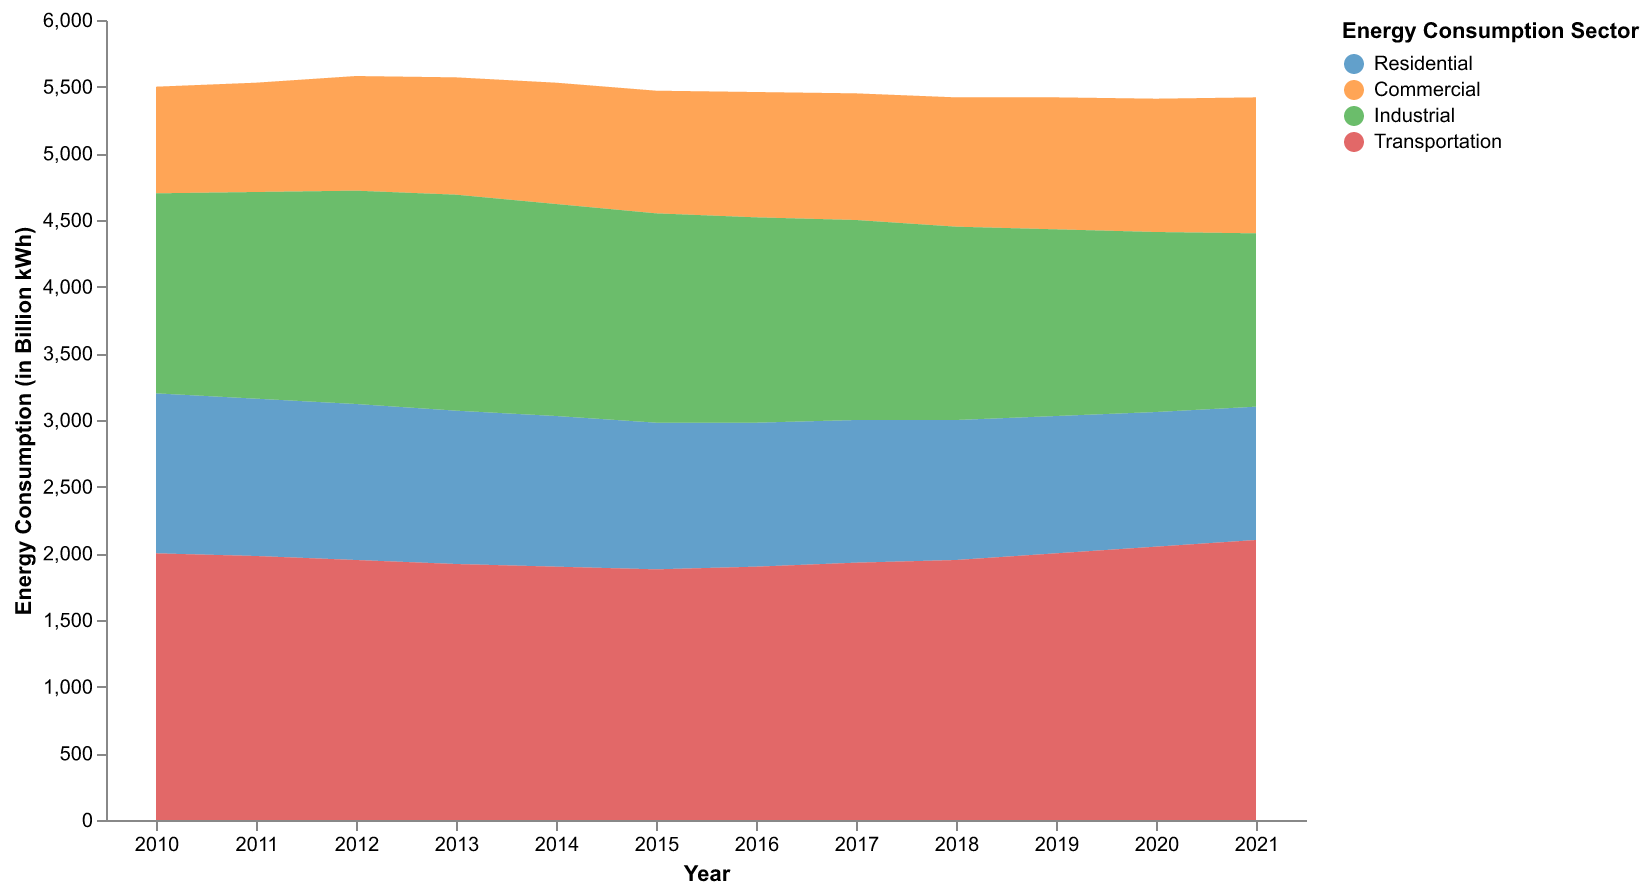

Values plotted in this chart, from the file beside it:
Year, Residential, Commercial, Industrial, Transportation
2010, 1200, 800, 1500, 2000
2011, 1180, 820, 1550, 1980
2012, 1170, 860, 1600, 1950
2013, 1150, 880, 1620, 1920
2014, 1130, 910, 1590, 1900
2015, 1100, 920, 1570, 1880
2016, 1080, 940, 1540, 1900
2017, 1070, 950, 1500, 1930
2018, 1050, 970, 1450, 1950
2019, 1030, 990, 1400, 2000
2020, 1010, 1000, 1350, 2050
2021, 1000, 1020, 1300, 2100
